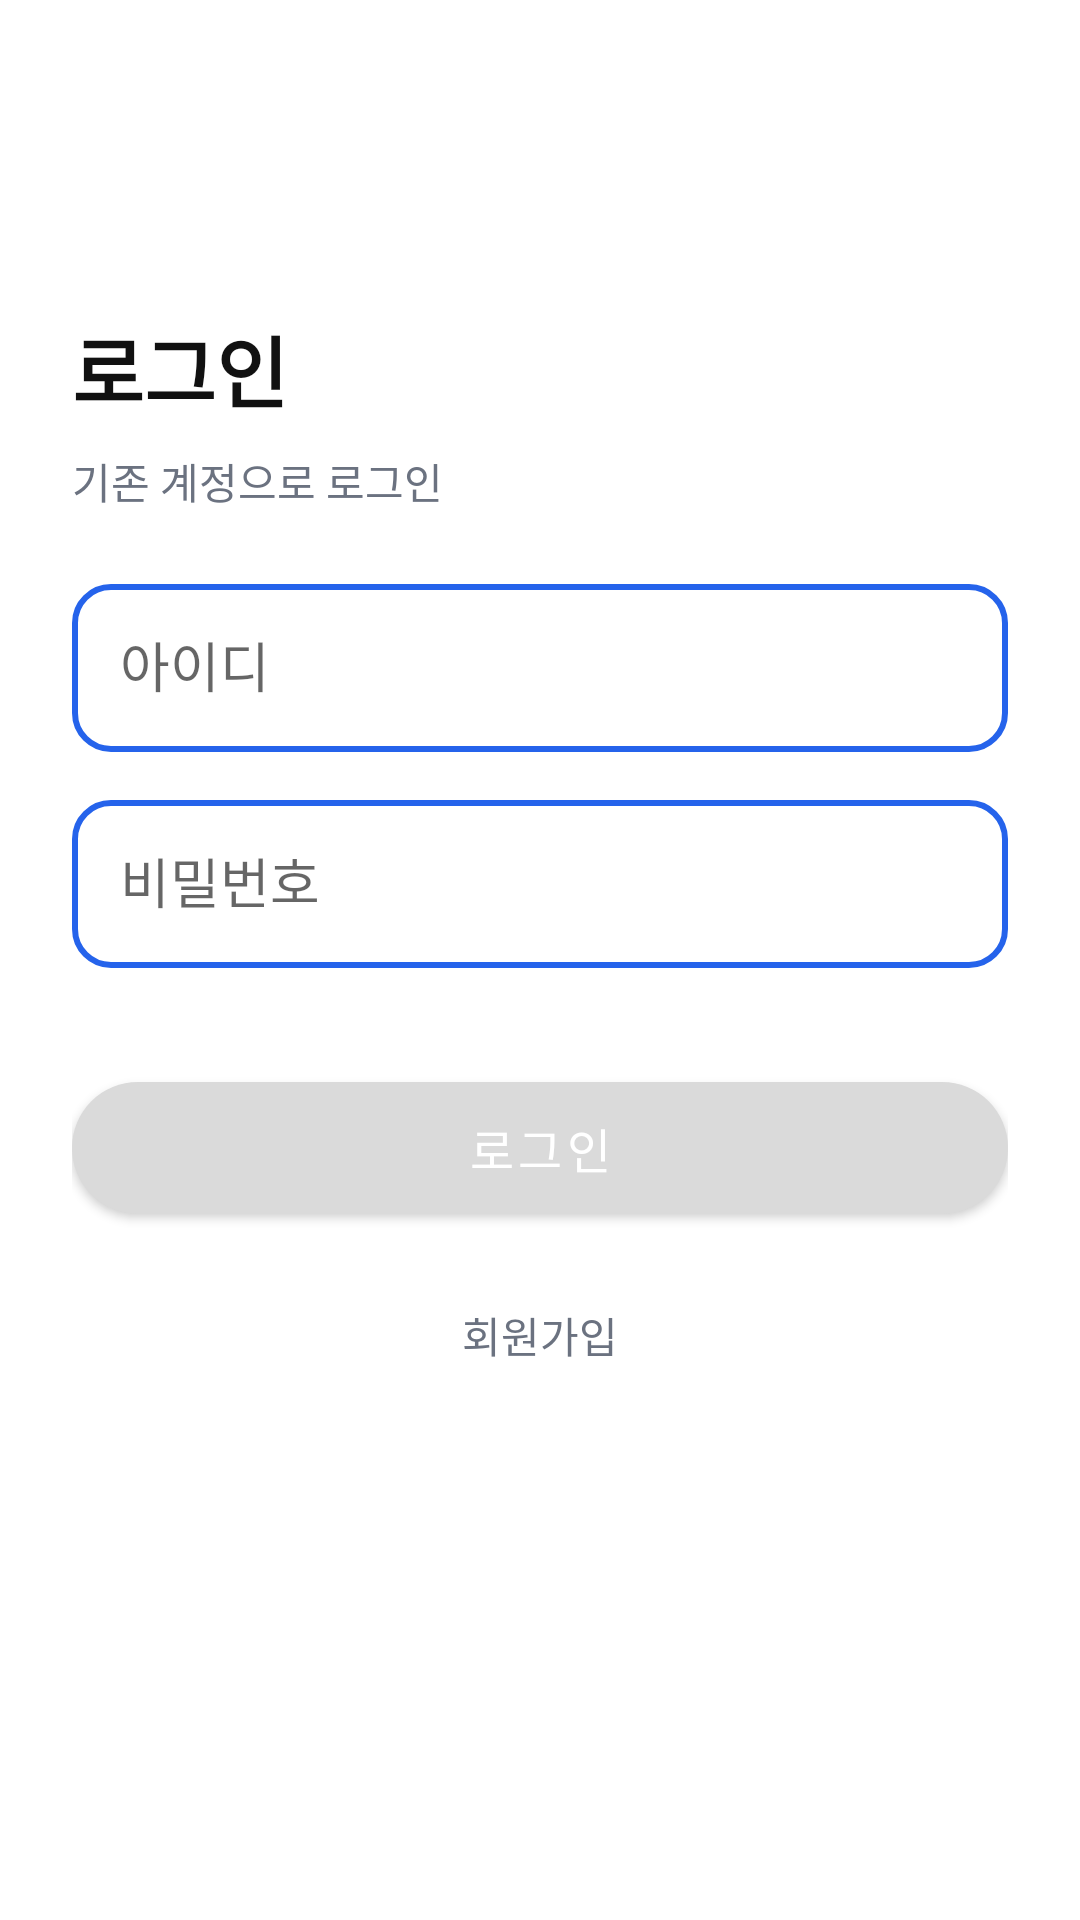

Android layout source for this screen:
<!-- AndroidManifest.xml: application theme Theme.Mobile2 -->
<!-- res/layout/activity_login.xml -->
<?xml version="1.0" encoding="utf-8"?>
<androidx.constraintlayout.widget.ConstraintLayout
    xmlns:android="http://schemas.android.com/apk/res/android"
    xmlns:app="http://schemas.android.com/apk/res-auto"
    android:layout_width="match_parent"
    android:layout_height="match_parent"
    android:background="#FFFFFF"
    android:padding="24dp">

    
    <LinearLayout
        android:id="@+id/btnClose"
        android:layout_width="match_parent"
        android:layout_height="56dp"
        android:orientation="horizontal"
        android:gravity="center_vertical"
        android:paddingHorizontal="16dp"

        app:layout_constraintTop_toTopOf="parent"
        app:layout_constraintStart_toStartOf="parent"
        app:layout_constraintEnd_toEndOf="parent">

        <TextView
            android:id="@+id/tvBack"
            android:layout_width="wrap_content"
            android:layout_height="wrap_content"
            android:text="←"
            android:textSize="20sp"
            android:visibility="invisible" />
    </LinearLayout>

    
    <TextView
        android:id="@+id/tvTitle"
        android:layout_width="wrap_content"
        android:layout_height="wrap_content"
        android:text="로그인"
        android:textColor="#111111"
        android:textSize="26sp"
        android:textStyle="bold"
        android:layout_marginTop="24dp"
        app:layout_constraintTop_toBottomOf="@id/btnClose"
        app:layout_constraintStart_toStartOf="parent"/>

    
    <TextView
        android:id="@+id/tvDesc"
        android:layout_width="wrap_content"
        android:layout_height="wrap_content"
        android:text="기존 계정으로 로그인"
        android:textSize="14sp"
        android:textColor="@color/text_gray"
        android:layout_marginTop="8dp"
        app:layout_constraintTop_toBottomOf="@id/tvTitle"
        app:layout_constraintStart_toStartOf="parent"/>

    
    <EditText
        android:id="@+id/etId"
        android:layout_width="0dp"
        android:layout_height="56dp"
        android:layout_marginTop="24dp"
        android:hint="아이디"
        android:padding="16dp"
        android:background="@drawable/bg_input"
        app:layout_constraintTop_toBottomOf="@id/tvDesc"
        app:layout_constraintStart_toStartOf="parent"
        app:layout_constraintEnd_toEndOf="parent"/>

    
    <EditText
        android:id="@+id/etPassword"
        android:layout_width="0dp"
        android:layout_height="56dp"
        android:layout_marginTop="16dp"
        android:hint="비밀번호"
        android:inputType="textPassword"
        android:padding="16dp"
        android:background="@drawable/bg_input"
        app:layout_constraintTop_toBottomOf="@id/etId"
        app:layout_constraintStart_toStartOf="parent"
        app:layout_constraintEnd_toEndOf="parent"/>

    
    <com.google.android.material.button.MaterialButton
        android:id="@+id/btnLogin"
        android:layout_width="0dp"
        android:layout_height="56dp"
        android:layout_marginTop="32dp"
        android:text="로그인"
        android:textSize="16sp"
        android:textColor="@color/white"
        app:backgroundTint="#DADADA"
        app:cornerRadius="28dp"
        app:layout_constraintTop_toBottomOf="@id/etPassword"
        app:layout_constraintStart_toStartOf="parent"
        app:layout_constraintEnd_toEndOf="parent"/>

    
    <TextView
        android:id="@+id/tvSignup"
        android:layout_width="wrap_content"
        android:layout_height="wrap_content"
        android:layout_marginTop="24dp"
        android:text="회원가입"
        android:textSize="14sp"
        android:textColor="@color/text_gray"
        app:layout_constraintTop_toBottomOf="@id/btnLogin"
        app:layout_constraintStart_toStartOf="parent"
        app:layout_constraintEnd_toEndOf="parent"/>

</androidx.constraintlayout.widget.ConstraintLayout>
<!-- resources referenced by this layout -->
<resources>
  <color name="text_gray">#6B7280</color>
  <color name="white">#FFFFFF</color>
  <!-- drawable bg_input (drawable) -->
  <shape xmlns:android="http://schemas.android.com/apk/res/android">
      <solid android:color="@color/white"/>
      <stroke
          android:width="2dp"
          android:color="@color/blue_primary"/>
      <corners android:radius="12dp"/>
  </shape>
  <style name="Theme.Mobile2" parent="Theme.MaterialComponents.DayNight.NoActionBar">
  
          <item name="colorPrimary">@color/blue_primary</item>
          <item name="colorPrimaryVariant">@color/blue_dark</item>
          <item name="colorSecondary">@color/blue_primary</item>
          <item name="android:statusBarColor">@color/blue_dark</item>
          <item name="android:windowBackground">@color/blue_light</item>
  
      </style>
  <color name="blue_primary">#2563EB</color>
  <color name="blue_dark">#1E3A8A</color>
  <color name="blue_light">#EAF1FF</color>
</resources>
